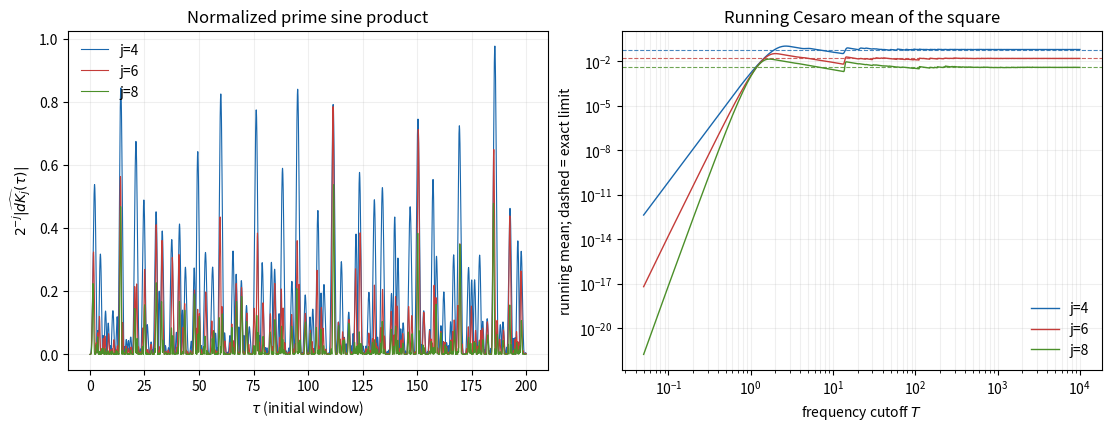

This figure's Python source:
#!/usr/bin/env python3
"""Illustrate the exact Cesaro dephasing law for finite prime products.

The plot is numerical evidence only.  The limiting formula used for the
horizontal reference lines is proved algebraically in the accompanying paper.
"""

from __future__ import annotations

import argparse
import json
import math
from pathlib import Path

import matplotlib.pyplot as plt
import numpy as np


PRIMES = np.array([2, 3, 5, 7, 11, 13, 17, 19], dtype=np.float64)


def parse_args() -> argparse.Namespace:
    parser = argparse.ArgumentParser()
    parser.add_argument("--tau-max", type=float, default=10_000.0)
    parser.add_argument("--points", type=int, default=200_001)
    parser.add_argument("--output-png", type=Path, default=Path("tau_dephasing.png"))
    parser.add_argument("--output-json", type=Path, default=Path("tau_dephasing.json"))
    return parser.parse_args()


def running_cesaro(values: np.ndarray) -> np.ndarray:
    return np.cumsum(values, dtype=np.float64) / np.arange(1, values.size + 1)


def main() -> None:
    args = parse_args()
    tau = np.linspace(0.0, args.tau_max, args.points)
    fig, axes = plt.subplots(1, 2, figsize=(11.0, 4.2), constrained_layout=True)
    records = []

    for j, color in ((4, "#1967ad"), (6, "#c43c39"), (8, "#4b8f29")):
        normalized = np.prod(
            np.abs(np.sin(0.5 * tau[:, None] * np.log(PRIMES[:j])[None, :])),
            axis=1,
        )
        square_mean = running_cesaro(normalized * normalized)
        target = 2.0 ** (-j)
        axes[0].plot(tau[:4001], normalized[:4001], color=color, lw=0.8, label=f"j={j}")
        axes[1].plot(tau[1:], square_mean[1:], color=color, lw=1.0, label=f"j={j}")
        axes[1].axhline(target, color=color, ls="--", lw=0.8, alpha=0.8)
        records.append(
            {
                "j": j,
                "tau_max": args.tau_max,
                "sample_cesaro_square": float(square_mean[-1]),
                "exact_infinite_cesaro_square": target,
            }
        )

    axes[0].set_title("Normalized prime sine product")
    axes[0].set_xlabel(r"$\tau$ (initial window)")
    axes[0].set_ylabel(r"$2^{-j}|\widehat{dK_j}(\tau)|$")
    axes[0].legend(frameon=False)
    axes[0].grid(alpha=0.2)

    axes[1].set_title("Running Cesaro mean of the square")
    axes[1].set_xscale("log")
    axes[1].set_yscale("log")
    axes[1].set_xlabel(r"frequency cutoff $T$")
    axes[1].set_ylabel("running mean; dashed = exact limit")
    axes[1].legend(frameon=False)
    axes[1].grid(alpha=0.2, which="both")

    args.output_png.parent.mkdir(parents=True, exist_ok=True)
    fig.savefig(args.output_png, dpi=220)
    plt.close(fig)
    result = {
        "records": records,
        "interpretation": "finite illustration; the limit is an exact theorem",
    }
    args.output_json.parent.mkdir(parents=True, exist_ok=True)
    args.output_json.write_text(json.dumps(result, indent=2) + "\n", encoding="utf-8")
    print(json.dumps(result, indent=2))


if __name__ == "__main__":
    main()
